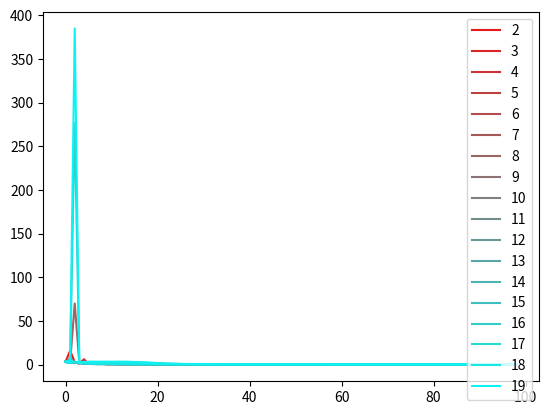
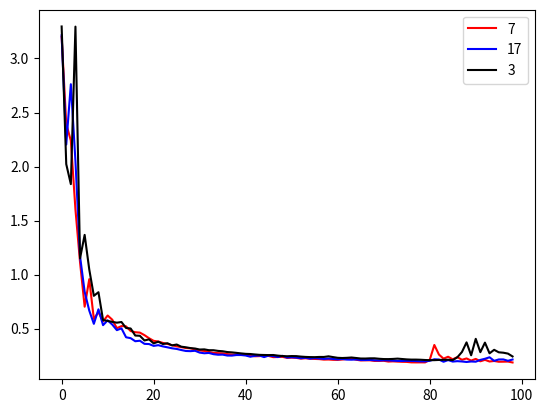

Write the Python code that produced these figures, in order.
import numpy as np
import matplotlib.pyplot as plt

errs = [[3.1803746223449707, 15.97019100189209, 2.9232921600341797, 2.842758893966675, 2.4491913318634033, 1.7698006629943848, 1.7832428216934204, 0.8695204257965088, 0.8164106607437134, 0.6754406690597534, 0.7243592739105225, 0.6728912591934204, 0.5704963207244873, 0.5509265661239624, 0.5361320972442627, 0.5397853255271912, 0.5117626786231995, 0.477262407541275, 0.4459455907344818, 0.42608943581581116, 0.40916287899017334, 0.38667693734169006, 0.4049185812473297, 0.4106607735157013, 0.3759002089500427, 0.39370718598365784, 0.3473987877368927, 0.3606809973716736, 0.3364129066467285, 0.3541210889816284, 0.3285798728466034, 0.3376084268093109, 0.3180714249610901, 0.3302555978298187, 0.3138929605484009, 0.3146943747997284, 0.3015495538711548, 0.3074052035808563, 0.2974177896976471, 0.29867807030677795, 0.29165908694267273, 0.2910259962081909, 0.2865349054336548, 0.2835959792137146, 0.2813146710395813, 0.27534162998199463, 0.2741178572177887, 0.2676082253456116, 0.2669070363044739, 0.26292890310287476, 0.25775039196014404, 0.2589307427406311, 0.25396502017974854, 0.2481050044298172, 0.2467796802520752, 0.24791066348552704, 0.24393336474895477, 0.24072802066802979, 0.2365647852420807, 0.2362152636051178, 0.234823539853096, 0.23538599908351898, 0.23979820311069489, 0.2558423578739166, 0.31148529052734375, 0.24849726259708405, 0.29134601354599, 0.3050971031188965, 0.2733417749404907, 0.28062519431114197, 0.24789011478424072, 0.25982731580734253, 0.26148897409439087, 0.23718689382076263, 0.2572193741798401, 0.23907142877578735, 0.24770896136760712, 0.2359161674976349, 0.24503134191036224, 0.2284528762102127, 0.24160809814929962, 0.2274395376443863, 0.23280836641788483, 0.2299133539199829, 0.22674573957920074, 0.2278146892786026, 0.22513774037361145, 0.22418279945850372, 0.22321926057338715, 0.22343270480632782, 0.2203531414270401, 0.22100786864757538, 0.21870550513267517, 0.217965230345726, 0.2180020958185196, 0.2165379375219345, 0.2153129130601883, 0.2146398276090622, 0.21352942287921906], [3.2959580421447754, 2.022284984588623, 1.8371680974960327, 3.2945821285247803, 1.1505948305130005, 1.3675518035888672, 1.048669457435608, 0.8037801384925842, 0.8372156023979187, 0.5797831416130066, 0.5715287327766418, 0.5629504323005676, 0.5552878975868225, 0.561612069606781, 0.5062180757522583, 0.5015668869018555, 0.4363023340702057, 0.43415367603302, 0.39084959030151367, 0.40091508626937866, 0.3639161288738251, 0.37941262125968933, 0.3579447865486145, 0.36498814821243286, 0.34531888365745544, 0.35321134328842163, 0.3332849144935608, 0.32763057947158813, 0.32010090351104736, 0.3162074387073517, 0.30685922503471375, 0.3084862232208252, 0.30066922307014465, 0.3005158603191376, 0.2942548394203186, 0.2909689247608185, 0.2835673391819, 0.2806044816970825, 0.2760666310787201, 0.27107176184654236, 0.2669331431388855, 0.26541581749916077, 0.26122933626174927, 0.25762203335762024, 0.25644612312316895, 0.2555689811706543, 0.25620314478874207, 0.25049614906311035, 0.24663351476192474, 0.24469491839408875, 0.24644607305526733, 0.24583719670772552, 0.24148041009902954, 0.23856355249881744, 0.23693645000457764, 0.23634597659111023, 0.23826844990253448, 0.2382129728794098, 0.24410933256149292, 0.23690678179264069, 0.23021571338176727, 0.22846698760986328, 0.23027493059635162, 0.23313334584236145, 0.22854173183441162, 0.22383537888526917, 0.2235179990530014, 0.22541281580924988, 0.2255689650774002, 0.22151382267475128, 0.21875876188278198, 0.21835830807685852, 0.21990042924880981, 0.2227594256401062, 0.21919606626033783, 0.21564091742038727, 0.21365295350551605, 0.2137381136417389, 0.21241192519664764, 0.21000538766384125, 0.20831865072250366, 0.20862062275409698, 0.21055778861045837, 0.21172282099723816, 0.21230800449848175, 0.20906199514865875, 0.23512007296085358, 0.28413060307502747, 0.3730742335319519, 0.2538079023361206, 0.40579140186309814, 0.282365083694458, 0.37086620926856995, 0.2717905044555664, 0.304248183965683, 0.28129416704177856, 0.2775034010410309, 0.2692490518093109, 0.24293182790279388], [3.3915910720825195, 2.163544178009033, 2.3260717391967773, 1.2719333171844482, 6.223437309265137, 0.9835498332977295, 1.4355121850967407, 1.3229668140411377, 1.0517343282699585, 0.8433652520179749, 0.836643397808075, 0.7520242929458618, 0.585641086101532, 0.6088687181472778, 0.6196379661560059, 0.5901628732681274, 0.5968587398529053, 0.5272752046585083, 0.514111340045929, 0.465959757566452, 0.4500472843647003, 0.44871392846107483, 0.42688652873039246, 0.4324510097503662, 0.4052042067050934, 0.39919042587280273, 0.3743806779384613, 0.3788071870803833, 0.359988272190094, 0.36658385396003723, 0.34793540835380554, 0.34910184144973755, 0.3404029309749603, 0.3371303975582123, 0.34458261728286743, 0.32820355892181396, 0.3226618766784668, 0.32199034094810486, 0.3137291371822357, 0.315743625164032, 0.3085615634918213, 0.3083166778087616, 0.303568571805954, 0.3013915717601776, 0.2996111512184143, 0.29514744877815247, 0.2955496907234192, 0.29244306683540344, 0.2898257076740265, 0.2900084853172302, 0.2872677445411682, 0.283303827047348, 0.282322496175766, 0.2803595960140228, 0.2761026620864868, 0.27338987588882446, 0.2707924544811249, 0.26882404088974, 0.26693883538246155, 0.26397964358329773, 0.26570257544517517, 0.2746908962726593, 0.2913964092731476, 0.256435364484787, 0.2663799822330475, 0.2657538056373596, 0.25028014183044434, 0.2658807933330536, 0.2430272251367569, 0.2532443702220917, 0.24100378155708313, 0.2447364181280136, 0.23958143591880798, 0.2390124648809433, 0.23719429969787598, 0.23293901979923248, 0.23476992547512054, 0.22882914543151855, 0.23195205628871918, 0.22459112107753754, 0.22828608751296997, 0.22315694391727448, 0.22157736122608185, 0.2216724157333374, 0.21741020679473877, 0.21826449036598206, 0.21513794362545013, 0.21346229314804077, 0.21284738183021545, 0.21154651045799255, 0.21003593504428864, 0.20753808319568634, 0.2087891399860382, 0.20832742750644684, 0.20440150797367096, 0.20471276342868805, 0.20428307354450226, 0.20411816239356995, 0.20394708216190338], [3.2072670459747314, 3.0922679901123047, 2.9624083042144775, 2.7580223083496094, 2.250960350036621, 1.5479000806808472, 2.7071986198425293, 0.9698103666305542, 1.1624677181243896, 1.2262368202209473, 1.1017591953277588, 0.8743891716003418, 0.678946852684021, 0.7325468063354492, 0.9074820876121521, 0.8109937310218811, 0.6146470308303833, 0.5512362718582153, 0.5990878343582153, 0.6360688805580139, 0.6148073077201843, 0.5592479109764099, 0.5427849292755127, 0.5655689835548401, 0.5505462288856506, 0.5126876831054688, 0.5016375780105591, 0.5098485350608826, 0.5068883895874023, 0.48768165707588196, 0.47025975584983826, 0.4665321409702301, 0.45130082964897156, 0.41760656237602234, 0.4207460880279541, 0.3954959511756897, 0.3974904417991638, 0.3717708885669708, 0.37584683299064636, 0.3559419810771942, 0.35456591844558716, 0.34308111667633057, 0.3359249234199524, 0.32999882102012634, 0.3202050030231476, 0.3198256492614746, 0.3104133605957031, 0.30831801891326904, 0.3022569417953491, 0.3002487123012543, 0.2954186797142029, 0.29401907324790955, 0.28797757625579834, 0.2868154048919678, 0.2809390723705292, 0.2781887948513031, 0.27689328789711, 0.27155736088752747, 0.2670215666294098, 0.2668437957763672, 0.2668570876121521, 0.26418736577033997, 0.260865718126297, 0.25732338428497314, 0.2577120363712311, 0.25547781586647034, 0.2524091303348541, 0.25058504939079285, 0.2492067962884903, 0.2486727237701416, 0.24601544439792633, 0.24458423256874084, 0.24215853214263916, 0.241185262799263, 0.2396928071975708, 0.238980233669281, 0.23854082822799683, 0.24050094187259674, 0.24285851418972015, 0.24190592765808105, 0.23327572643756866, 0.23144005239009857, 0.23436464369297028, 0.22876371443271637, 0.22794581949710846, 0.229470357298851, 0.2246304154396057, 0.2243238240480423, 0.22493863105773926, 0.22116819024085999, 0.22042010724544525, 0.2211623191833496, 0.2184300273656845, 0.2162323296070099, 0.2170342355966568, 0.21603772044181824, 0.21347041428089142, 0.21247465908527374, 0.2127726972103119], [3.2205538749694824, 5.435203552246094, 3.029893636703491, 2.82560658454895, 2.528977632522583, 2.113443374633789, 1.7257938385009766, 1.2658442258834839, 0.9416124224662781, 0.6978098154067993, 0.6784057021141052, 0.6073275208473206, 0.5425606369972229, 0.5731578469276428, 0.587526261806488, 0.5775259137153625, 0.5641737580299377, 0.5418077111244202, 0.50478595495224, 0.4675305485725403, 0.440028578042984, 0.42143094539642334, 0.4042260944843292, 0.38848158717155457, 0.377879798412323, 0.37159135937690735, 0.3658941686153412, 0.35993796586990356, 0.35269853472709656, 0.34667298197746277, 0.34256118535995483, 0.33845633268356323, 0.3320713937282562, 0.3263200521469116, 0.3245813846588135, 0.3213862180709839, 0.31490710377693176, 0.31027698516845703, 0.30792325735092163, 0.3022061586380005, 0.2967240810394287, 0.29293349385261536, 0.28841349482536316, 0.283447265625, 0.2802915573120117, 0.27710866928100586, 0.27452006936073303, 0.2701054811477661, 0.26782500743865967, 0.2653261721134186, 0.2631472647190094, 0.25961071252822876, 0.2569344937801361, 0.2544437348842621, 0.2520255148410797, 0.25004324316978455, 0.24931789934635162, 0.24886764585971832, 0.24321231245994568, 0.23909243941307068, 0.23680882155895233, 0.23766139149665833, 0.23914995789527893, 0.24166519939899445, 0.23931649327278137, 0.23095712065696716, 0.22984330356121063, 0.23439261317253113, 0.23084761202335358, 0.225175142288208, 0.2261381894350052, 0.23004017770290375, 0.22804221510887146, 0.22192436456680298, 0.221648171544075, 0.22581657767295837, 0.2218964546918869, 0.2175019234418869, 0.21862147748470306, 0.22080150246620178, 0.21816840767860413, 0.21417425572872162, 0.21282318234443665, 0.2146567702293396, 0.21407005190849304, 0.2112407237291336, 0.20853599905967712, 0.207443967461586, 0.20819427073001862, 0.2153281271457672, 0.2410021722316742, 0.24660514295101166, 0.2121976613998413, 0.23065494000911713, 0.21520552039146423, 0.22747553884983063, 0.2084207683801651, 0.21636411547660828, 0.21209357678890228], [3.20007586479187, 2.393925666809082, 2.2403273582458496, 1.6026628017425537, 1.113987684249878, 0.7031343579292297, 0.9579756855964661, 0.5896242260932922, 0.6537193059921265, 0.5680252313613892, 0.6215142011642456, 0.5830544233322144, 0.5043045282363892, 0.5236697793006897, 0.5213465094566345, 0.477873295545578, 0.4671728312969208, 0.46348801255226135, 0.44002875685691833, 0.4112657308578491, 0.3872477412223816, 0.38133126497268677, 0.36819902062416077, 0.35870835185050964, 0.346363365650177, 0.33655503392219543, 0.32879936695098877, 0.32084140181541443, 0.3180098235607147, 0.30823197960853577, 0.2983364462852478, 0.2938440442085266, 0.2844713628292084, 0.2758878171443939, 0.2733752727508545, 0.27186253666877747, 0.2645684480667114, 0.2607897222042084, 0.2606711685657501, 0.26046106219291687, 0.25832581520080566, 0.24946703016757965, 0.24450817704200745, 0.24595463275909424, 0.2504817247390747, 0.24734027683734894, 0.23632743954658508, 0.23778970539569855, 0.2391519546508789, 0.2294788360595703, 0.23176631331443787, 0.22968220710754395, 0.22288841009140015, 0.22621354460716248, 0.22148066759109497, 0.21989308297634125, 0.21825307607650757, 0.21354317665100098, 0.21455352008342743, 0.2117072194814682, 0.21102839708328247, 0.21455958485603333, 0.21964871883392334, 0.22592738270759583, 0.21259398758411407, 0.2058129906654358, 0.2071782946586609, 0.2069971263408661, 0.20151320099830627, 0.20150603353977203, 0.20283396542072296, 0.1956438273191452, 0.19745942950248718, 0.19519218802452087, 0.19331395626068115, 0.19245271384716034, 0.18817077577114105, 0.18785157799720764, 0.1881420761346817, 0.18785694241523743, 0.21119378507137299, 0.3491044044494629, 0.2603173553943634, 0.22268107533454895, 0.24019239842891693, 0.21635311841964722, 0.23660704493522644, 0.21206627786159515, 0.2244330793619156, 0.20468305051326752, 0.2201491892337799, 0.19802875816822052, 0.21133507788181305, 0.1961793601512909, 0.20106135308742523, 0.1938154250383377, 0.19443027675151825, 0.19539973139762878, 0.18710754811763763], [3.2704410552978516, 1.9725871086120605, 70.11919403076172, 1.789495587348938, 2.953211545944214, 3.066944122314453, 3.0236949920654297, 2.937884569168091, 2.7981984615325928, 2.5583415031433105, 2.1242434978485107, 2.0000171661376953, 1.4790889024734497, 1.2596323490142822, 1.0928399562835693, 0.8942389488220215, 0.7494980096817017, 0.7397249341011047, 0.7014033794403076, 0.6006672978401184, 0.563012957572937, 0.5596559047698975, 0.5401554703712463, 0.5259847044944763, 0.5135238766670227, 0.49071046710014343, 0.4931862950325012, 0.47171270847320557, 0.45480239391326904, 0.4353402256965637, 0.4178277552127838, 0.410237193107605, 0.3964211642742157, 0.38324493169784546, 0.37179675698280334, 0.3632144033908844, 0.35951370000839233, 0.3508848547935486, 0.3459817171096802, 0.3397878408432007, 0.3390048146247864, 0.3345240652561188, 0.33296939730644226, 0.32893216609954834, 0.32705190777778625, 0.3247387409210205, 0.3230196237564087, 0.31957942247390747, 0.3174506425857544, 0.3162447214126587, 0.31306084990501404, 0.31082218885421753, 0.30740293860435486, 0.3110930025577545, 0.30393853783607483, 0.30117160081863403, 0.29952341318130493, 0.2925029397010803, 0.2913050353527069, 0.2876920700073242, 0.2833218276500702, 0.28004226088523865, 0.2797878086566925, 0.2758493423461914, 0.27287453413009644, 0.2708645164966583, 0.26841437816619873, 0.26689764857292175, 0.2647993266582489, 0.26169002056121826, 0.2615078389644623, 0.2587808072566986, 0.25752559304237366, 0.2549104690551758, 0.25354331731796265, 0.2521272301673889, 0.2499542236328125, 0.24931730329990387, 0.24744020402431488, 0.24622638523578644, 0.24523909389972687, 0.24867181479930878, 0.25861087441444397, 0.24944405257701874, 0.24328547716140747, 0.25188612937927246, 0.2410472184419632, 0.2433438003063202, 0.24483293294906616, 0.23764488101005554, 0.23983144760131836, 0.2379184514284134, 0.23481138050556183, 0.23905447125434875, 0.2343662679195404, 0.2342182993888855, 0.23329167068004608, 0.23151518404483795, 0.22961010038852692], [3.2212014198303223, 1.7969915866851807, 2.0708978176116943, 3.095959424972534, 1.55125892162323, 1.5872187614440918, 1.1770026683807373, 0.7135576009750366, 2.3028416633605957, 0.6476578712463379, 0.8352234363555908, 0.9965202808380127, 0.9496012926101685, 0.7810145020484924, 0.6453283429145813, 0.6931468844413757, 0.7025478482246399, 0.5814678072929382, 0.5099945068359375, 0.5411316156387329, 0.540432333946228, 0.5076568126678467, 0.48945876955986023, 0.48234105110168457, 0.46250373125076294, 0.4357225298881531, 0.4295179843902588, 0.39363908767700195, 0.39813438057899475, 0.37819966673851013, 0.37726905941963196, 0.36374595761299133, 0.3588075041770935, 0.35970211029052734, 0.35164767503738403, 0.34497660398483276, 0.3405649960041046, 0.3312496840953827, 0.3254340589046478, 0.3195900321006775, 0.3153837025165558, 0.310602605342865, 0.30219805240631104, 0.29843470454216003, 0.29173243045806885, 0.2828964293003082, 0.2779959738254547, 0.2723231315612793, 0.2684429883956909, 0.2661977708339691, 0.2614513337612152, 0.2597375810146332, 0.2568468749523163, 0.25433626770973206, 0.2533540427684784, 0.2512011229991913, 0.25213074684143066, 0.25553247332572937, 0.2580055594444275, 0.2534445524215698, 0.24235452711582184, 0.24637135863304138, 0.24967847764492035, 0.2392410784959793, 0.24195648729801178, 0.24432849884033203, 0.23512236773967743, 0.23910169303417206, 0.23840589821338654, 0.23187294602394104, 0.2366410493850708, 0.23237371444702148, 0.22948557138442993, 0.2329142987728119, 0.22861000895500183, 0.2263287454843521, 0.22938790917396545, 0.22467975318431854, 0.22312644124031067, 0.2248372882604599, 0.22279448807239532, 0.22013980150222778, 0.22387832403182983, 0.23014411330223083, 0.22950789332389832, 0.22062106430530548, 0.22055655717849731, 0.22383609414100647, 0.2144293338060379, 0.21996599435806274, 0.21427510678768158, 0.2169393002986908, 0.21350468695163727, 0.21359984576702118, 0.21391594409942627, 0.20939622819423676, 0.21130478382110596, 0.20790325105190277, 0.21060897409915924], [3.2352724075317383, 3.536585569381714, 2.896728754043579, 2.7871322631835938, 2.358532667160034, 1.7601302862167358, 2.1924142837524414, 1.0040079355239868, 1.0425851345062256, 0.9227824211120605, 0.8103929758071899, 0.8206270337104797, 0.7814314961433411, 0.6276701092720032, 0.5696914792060852, 0.601770281791687, 0.6365569829940796, 0.6253155469894409, 0.5697061419487, 0.5041747093200684, 0.47402501106262207, 0.4984975755214691, 0.45569583773612976, 0.4549872875213623, 0.4449926018714905, 0.4109218716621399, 0.3913145065307617, 0.38092559576034546, 0.36033183336257935, 0.35228514671325684, 0.3472825884819031, 0.3439923822879791, 0.3385879099369049, 0.3343060612678528, 0.3306189179420471, 0.3266875445842743, 0.32300928235054016, 0.31896138191223145, 0.3136657476425171, 0.31087470054626465, 0.3063899874687195, 0.30619657039642334, 0.3026045858860016, 0.3009421229362488, 0.3001210391521454, 0.29345473647117615, 0.29452836513519287, 0.29341211915016174, 0.28650644421577454, 0.291055291891098, 0.28486010432243347, 0.28106993436813354, 0.28351297974586487, 0.27550649642944336, 0.2746518552303314, 0.2728405296802521, 0.2667619287967682, 0.2668497860431671, 0.2618672549724579, 0.26094138622283936, 0.25839972496032715, 0.2545207440853119, 0.25523918867111206, 0.2523837387561798, 0.24823087453842163, 0.2501804530620575, 0.25088179111480713, 0.2431429922580719, 0.24499230086803436, 0.25224679708480835, 0.24049681425094604, 0.24089021980762482, 0.2476769983768463, 0.236118346452713, 0.2392144650220871, 0.24434874951839447, 0.23118075728416443, 0.24100466072559357, 0.2438853532075882, 0.2284115105867386, 0.24897155165672302, 0.2400263249874115, 0.23352782428264618, 0.2432176023721695, 0.22302573919296265, 0.23118731379508972, 0.2213812619447708, 0.22747980058193207, 0.22284673154354095, 0.22198325395584106, 0.22179332375526428, 0.2168605774641037, 0.21968843042850494, 0.21428580582141876, 0.21764321625232697, 0.21428117156028748, 0.21215201914310455, 0.21417689323425293, 0.20978334546089172], [3.208894968032837, 2.4988479614257812, 2.672361373901367, 1.98015296459198, 1.8379390239715576, 1.058454990386963, 0.8118086457252502, 0.5997310876846313, 0.8276163339614868, 0.6271862983703613, 0.5721985101699829, 0.6353886723518372, 0.648985743522644, 0.5984190702438354, 0.5560721158981323, 0.5350013375282288, 0.5051936507225037, 0.477687269449234, 0.439231812953949, 0.42110538482666016, 0.4103284478187561, 0.3991042673587799, 0.392926961183548, 0.38727301359176636, 0.36840707063674927, 0.3599646985530853, 0.35552865266799927, 0.34493792057037354, 0.3327203094959259, 0.32603031396865845, 0.3245448172092438, 0.32509902119636536, 0.31505316495895386, 0.31079426407814026, 0.3137674629688263, 0.3095644414424896, 0.30403125286102295, 0.2999627888202667, 0.300167977809906, 0.31166449189186096, 0.3262007236480713, 0.33484789729118347, 0.2987162470817566, 0.3357014060020447, 0.2939774990081787, 0.31770843267440796, 0.292232871055603, 0.3099367022514343, 0.2886734902858734, 0.29906386137008667, 0.29062986373901367, 0.2886682450771332, 0.2882346212863922, 0.28379008173942566, 0.28378361463546753, 0.2773917317390442, 0.2796068787574768, 0.2736591100692749, 0.27531829476356506, 0.26838621497154236, 0.2703682780265808, 0.2638939321041107, 0.2642177641391754, 0.2580646872520447, 0.2570952773094177, 0.25370675325393677, 0.2489863634109497, 0.24860438704490662, 0.24277715384960175, 0.24265050888061523, 0.2393852323293686, 0.23643869161605835, 0.23615127801895142, 0.2335975617170334, 0.23097273707389832, 0.2303878217935562, 0.23146694898605347, 0.23582911491394043, 0.2318471372127533, 0.22603940963745117, 0.223973348736763, 0.22626732289791107, 0.22426941990852356, 0.21940302848815918, 0.22049033641815186, 0.22128340601921082, 0.21682894229888916, 0.2145894318819046, 0.215860977768898, 0.21527516841888428, 0.21256917715072632, 0.21023038029670715, 0.2116512954235077, 0.2138875424861908, 0.21301595866680145, 0.20933642983436584, 0.20670883357524872, 0.20869717001914978, 0.21320903301239014], [3.2591958045959473, 6.906616687774658, 3.01777720451355, 2.887899398803711, 2.596778154373169, 2.328059196472168, 1.7180296182632446, 1.2478514909744263, 0.9746137261390686, 0.7258338332176208, 0.6264896392822266, 0.5737693905830383, 0.5199270248413086, 0.5211912989616394, 0.536523163318634, 0.5081285238265991, 0.48654016852378845, 0.4706786274909973, 0.44474390149116516, 0.4194113314151764, 0.40665242075920105, 0.403887540102005, 0.37943971157073975, 0.36090537905693054, 0.3564364016056061, 0.3506709337234497, 0.34428223967552185, 0.3391238749027252, 0.33698776364326477, 0.3400338292121887, 0.3351230025291443, 0.3306148648262024, 0.3296951949596405, 0.3270919919013977, 0.3208027780056, 0.3161696791648865, 0.3156225383281708, 0.31511661410331726, 0.3130348324775696, 0.31114324927330017, 0.3090094029903412, 0.3073950707912445, 0.3073045611381531, 0.30872687697410583, 0.31030455231666565, 0.3062288463115692, 0.3018232583999634, 0.2994046211242676, 0.3000115156173706, 0.3029024302959442, 0.3048732280731201, 0.30555322766304016, 0.296889066696167, 0.29387521743774414, 0.29714688658714294, 0.2967349588871002, 0.2933378517627716, 0.28979456424713135, 0.2902286648750305, 0.29144105315208435, 0.28818491101264954, 0.28486984968185425, 0.28369179368019104, 0.2831282913684845, 0.2823335826396942, 0.2788013815879822, 0.27453041076660156, 0.27035486698150635, 0.2678459882736206, 0.26570627093315125, 0.26533979177474976, 0.2756797969341278, 0.2805528938770294, 0.28556734323501587, 0.2495735138654709, 0.28178712725639343, 0.2962663173675537, 0.25364789366722107, 0.3168017566204071, 0.28369858860969543, 0.2839626967906952, 0.26368552446365356, 0.26766344904899597, 0.2623286843299866, 0.2697041630744934, 0.24905052781105042, 0.26180365681648254, 0.2525620460510254, 0.2554570436477661, 0.24539528787136078, 0.25594791769981384, 0.24101006984710693, 0.2538340985774994, 0.24089114367961884, 0.24761725962162018, 0.24205651879310608, 0.2448579967021942, 0.23741549253463745, 0.24417461454868317], [3.215095043182373, 4.227467060089111, 2.7939188480377197, 2.6801888942718506, 2.367816686630249, 2.5264501571655273, 1.6422638893127441, 1.5035475492477417, 1.1381256580352783, 0.7384037971496582, 1.0296648740768433, 0.6749882102012634, 0.5490465760231018, 0.5688840746879578, 0.5738992094993591, 0.5508078336715698, 0.53553307056427, 0.536576509475708, 0.5020130276679993, 0.4390731155872345, 0.46301162242889404, 0.41334402561187744, 0.39877650141716003, 0.3808937966823578, 0.37929651141166687, 0.37212416529655457, 0.36709293723106384, 0.3582298755645752, 0.34867361187934875, 0.3471144139766693, 0.34209269285202026, 0.33154720067977905, 0.32651031017303467, 0.32364797592163086, 0.3216085731983185, 0.3176184296607971, 0.3141208589076996, 0.31114646792411804, 0.3099125027656555, 0.3062554597854614, 0.30078253149986267, 0.2967413365840912, 0.29373791813850403, 0.2912789285182953, 0.28762105107307434, 0.28365132212638855, 0.2811487019062042, 0.2783944308757782, 0.275430291891098, 0.2725639045238495, 0.27104341983795166, 0.2700118124485016, 0.26768845319747925, 0.2638450860977173, 0.25924554467201233, 0.25928995013237, 0.2603749632835388, 0.25382235646247864, 0.251530259847641, 0.25259098410606384, 0.24927420914173126, 0.2457807958126068, 0.2467508465051651, 0.24460573494434357, 0.2425520271062851, 0.2406710982322693, 0.24038583040237427, 0.24033349752426147, 0.23805931210517883, 0.23613333702087402, 0.23628515005111694, 0.23619979619979858, 0.23540695011615753, 0.23364584147930145, 0.23236963152885437, 0.23200179636478424, 0.23213233053684235, 0.232041135430336, 0.23143763840198517, 0.23083524405956268, 0.22997209429740906, 0.22897674143314362, 0.2277226448059082, 0.22665634751319885, 0.22593209147453308, 0.22506889700889587, 0.22449378669261932, 0.22407199442386627, 0.22448329627513885, 0.2279490828514099, 0.23669253289699554, 0.25692081451416016, 0.2258678376674652, 0.22726863622665405, 0.24887949228286743, 0.22110150754451752, 0.24089168012142181, 0.23747189342975616, 0.2282949686050415], [3.259303569793701, 1.9114949703216553, 2.245943784713745, 1.594326376914978, 1.4684076309204102, 1.4554345607757568, 1.0079609155654907, 0.8907922506332397, 1.0152329206466675, 0.6401004791259766, 0.5725027322769165, 0.6135121583938599, 0.606614887714386, 0.5549944639205933, 0.5571328997612, 0.5390592813491821, 0.4577859044075012, 0.4179277718067169, 0.3943505585193634, 0.4115808308124542, 0.38909536600112915, 0.3868328928947449, 0.36683785915374756, 0.37421801686286926, 0.3618186414241791, 0.3628988564014435, 0.3389326333999634, 0.345177561044693, 0.32799047231674194, 0.3328937292098999, 0.31964024901390076, 0.32725590467453003, 0.3142871558666229, 0.3213178217411041, 0.312315970659256, 0.3169642388820648, 0.30921170115470886, 0.3087007403373718, 0.30629587173461914, 0.30371764302253723, 0.3031424283981323, 0.29980891942977905, 0.30199185013771057, 0.29771924018859863, 0.297768235206604, 0.2971494793891907, 0.2946537137031555, 0.2951570153236389, 0.2945674955844879, 0.29256922006607056, 0.29194051027297974, 0.2917587161064148, 0.2910609543323517, 0.28960105776786804, 0.2885305881500244, 0.28796055912971497, 0.2878348231315613, 0.2884160578250885, 0.2895103096961975, 0.29438313841819763, 0.29738521575927734, 0.30676576495170593, 0.2890261113643646, 0.2821733355522156, 0.28821322321891785, 0.2862975001335144, 0.2804833948612213, 0.27973654866218567, 0.28189870715141296, 0.2802160680294037, 0.2752179205417633, 0.2760613262653351, 0.2778918445110321, 0.2727411687374115, 0.2696788012981415, 0.2703916132450104, 0.2693542540073395, 0.2663749158382416, 0.2628277838230133, 0.26158982515335083, 0.26160097122192383, 0.25992944836616516, 0.2576926350593567, 0.2542657256126404, 0.2515692710876465, 0.24974563717842102, 0.24862982332706451, 0.2484777569770813, 0.24938340485095978, 0.25588998198509216, 0.2611367702484131, 0.28021347522735596, 0.24820703268051147, 0.24081332981586456, 0.25246375799179077, 0.24209971725940704, 0.2376793473958969, 0.2422557920217514, 0.23942255973815918], [3.2659494876861572, 2.6600401401519775, 2.7953715324401855, 2.176880359649658, 1.4982783794403076, 0.9699035286903381, 0.6408737301826477, 0.8200852274894714, 0.6064011454582214, 0.6982237100601196, 0.599720299243927, 0.5919463634490967, 0.6817238330841064, 0.5615902543067932, 0.49758732318878174, 0.5189199447631836, 0.4993900954723358, 0.4371143579483032, 0.4375682473182678, 0.4459879696369171, 0.37367430329322815, 0.38706082105636597, 0.38824012875556946, 0.36203160881996155, 0.3799285292625427, 0.3476317524909973, 0.35862499475479126, 0.35758140683174133, 0.3375355303287506, 0.3364163935184479, 0.32350993156433105, 0.32069915533065796, 0.32426634430885315, 0.3125293552875519, 0.31607627868652344, 0.301250696182251, 0.30367663502693176, 0.2935018241405487, 0.2931385636329651, 0.2814723551273346, 0.2816217243671417, 0.27053746581077576, 0.2716597318649292, 0.2617357671260834, 0.26174867153167725, 0.2558347284793854, 0.2572277784347534, 0.252634197473526, 0.25264641642570496, 0.24914495646953583, 0.24741734564304352, 0.24675343930721283, 0.24319328367710114, 0.24439652264118195, 0.2413201630115509, 0.2409479320049286, 0.24062909185886383, 0.23833942413330078, 0.23803794384002686, 0.2388041764497757, 0.2371731698513031, 0.23453113436698914, 0.23406542837619781, 0.23444871604442596, 0.23354540765285492, 0.23176129162311554, 0.2296871542930603, 0.22924016416072845, 0.23012356460094452, 0.23182682693004608, 0.2349940836429596, 0.2306240350008011, 0.2253497838973999, 0.22566598653793335, 0.22846806049346924, 0.22844035923480988, 0.22343017160892487, 0.22254511713981628, 0.22774378955364227, 0.23119641840457916, 0.22858144342899323, 0.21961162984371185, 0.22843356430530548, 0.2341308444738388, 0.21903112530708313, 0.2259594351053238, 0.22842559218406677, 0.2159143090248108, 0.23011767864227295, 0.22762975096702576, 0.2186117321252823, 0.23038461804389954, 0.22069460153579712, 0.21691031754016876, 0.22454939782619476, 0.21337276697158813, 0.21803787350654602, 0.21351708471775055, 0.21141551434993744], [3.316035032272339, 1.990083932876587, 276.76629638671875, 1.2152503728866577, 2.9351000785827637, 3.132032871246338, 3.1575725078582764, 3.1669187545776367, 3.170355796813965, 3.18025803565979, 3.1969399452209473, 3.211763381958008, 3.2082390785217285, 3.186380624771118, 3.089487314224243, 2.9333033561706543, 2.7073512077331543, 2.424560785293579, 2.119593381881714, 1.950892686843872, 1.907815933227539, 1.6216700077056885, 1.3320142030715942, 1.15472412109375, 1.0242698192596436, 0.889686644077301, 0.7684991359710693, 0.7138656377792358, 0.7230138778686523, 0.6955060958862305, 0.6304158568382263, 0.591953456401825, 0.5849771499633789, 0.5795705318450928, 0.5647369623184204, 0.5512789487838745, 0.5531259775161743, 0.5585759878158569, 0.5496407151222229, 0.536527156829834, 0.5306558609008789, 0.527958869934082, 0.5196664333343506, 0.5066699981689453, 0.496808797121048, 0.49217307567596436, 0.48570895195007324, 0.47503766417503357, 0.46661415696144104, 0.4628690481185913, 0.45925551652908325, 0.4534620940685272, 0.44880741834640503, 0.44748350977897644, 0.44620299339294434, 0.4428727328777313, 0.4404589533805847, 0.4401390850543976, 0.43819960951805115, 0.4367109537124634, 0.4359841048717499, 0.4341578781604767, 0.4319392144680023, 0.430377334356308, 0.4282408058643341, 0.42582234740257263, 0.4239836037158966, 0.4215657711029053, 0.41894766688346863, 0.416777640581131, 0.41434013843536377, 0.4124866724014282, 0.41062992811203003, 0.40849626064300537, 0.4067043662071228, 0.40450146794319153, 0.40239447355270386, 0.39952316880226135, 0.39680275321006775, 0.39369750022888184, 0.39068666100502014, 0.38734832406044006, 0.38411402702331543, 0.3811124563217163, 0.3790074586868286, 0.37803858518600464, 0.37840646505355835, 0.37733349204063416, 0.37270480394363403, 0.37457019090652466, 0.37311896681785583, 0.369314044713974, 0.37097272276878357, 0.3664390742778778, 0.36627286672592163, 0.36399683356285095, 0.3628374934196472, 0.3621950149536133, 0.3604004383087158], [3.21390700340271, 2.20320463180542, 2.7618179321289062, 2.049821615219116, 1.1690016984939575, 0.8414381146430969, 0.6675466299057007, 0.5446521043777466, 0.6789851188659668, 0.5324605703353882, 0.576793909072876, 0.537950873374939, 0.4861965775489807, 0.5028249621391296, 0.4203753173351288, 0.4119419753551483, 0.3836851119995117, 0.38834089040756226, 0.3595234751701355, 0.35756051540374756, 0.3405216336250305, 0.3470563590526581, 0.33600813150405884, 0.3272666931152344, 0.3183048963546753, 0.312366783618927, 0.3023242652416229, 0.29347455501556396, 0.2918696105480194, 0.29541540145874023, 0.27843281626701355, 0.27236416935920715, 0.2753908932209015, 0.26382023096084595, 0.25883156061172485, 0.2597939372062683, 0.2512742877006531, 0.25085192918777466, 0.2560168504714966, 0.25597935914993286, 0.25158700346946716, 0.24043291807174683, 0.24853408336639404, 0.25124815106391907, 0.2369234263896942, 0.250893771648407, 0.24563661217689514, 0.2372054010629654, 0.24877455830574036, 0.23275811970233917, 0.23565949499607086, 0.23259782791137695, 0.2260381281375885, 0.23105740547180176, 0.2226686030626297, 0.22784548997879028, 0.2241973727941513, 0.22016876935958862, 0.2236899882555008, 0.2193043828010559, 0.21625474095344543, 0.21968044340610504, 0.2139618694782257, 0.21300266683101654, 0.21490100026130676, 0.210099995136261, 0.20945587754249573, 0.21075178682804108, 0.20743456482887268, 0.20593653619289398, 0.20748797059059143, 0.20619389414787292, 0.20409373939037323, 0.20157639682292938, 0.20085516571998596, 0.20231439173221588, 0.20113298296928406, 0.20020011067390442, 0.19766570627689362, 0.1972314417362213, 0.20262594521045685, 0.21680518984794617, 0.2141736000776291, 0.19385501742362976, 0.20944185554981232, 0.19548305869102478, 0.19928161799907684, 0.19629786908626556, 0.19170328974723816, 0.19619616866111755, 0.19431725144386292, 0.2108215093612671, 0.22137343883514404, 0.23513971269130707, 0.20214484632015228, 0.21512702107429504, 0.2153608351945877, 0.2027600109577179, 0.21430176496505737], [3.253970146179199, 5.1253743171691895, 2.9465882778167725, 2.7375900745391846, 2.0176753997802734, 2.088184118270874, 1.2067852020263672, 1.3476921319961548, 0.9635468125343323, 1.0503195524215698, 0.5926125645637512, 0.6171033382415771, 0.6278179287910461, 0.5713322758674622, 0.5431115031242371, 0.5385192036628723, 0.5174782276153564, 0.49732720851898193, 0.4723619818687439, 0.4423554241657257, 0.4256727695465088, 0.4119945168495178, 0.3825313150882721, 0.36313241720199585, 0.35412079095840454, 0.35316744446754456, 0.34650513529777527, 0.34792232513427734, 0.34604477882385254, 0.34456902742385864, 0.3369359076023102, 0.33057841658592224, 0.32510635256767273, 0.32246363162994385, 0.31920358538627625, 0.3141220510005951, 0.3115643560886383, 0.3100419342517853, 0.3095300793647766, 0.3080892562866211, 0.3050256669521332, 0.30298396944999695, 0.30223366618156433, 0.30101919174194336, 0.29983940720558167, 0.29856258630752563, 0.2973989248275757, 0.29683804512023926, 0.2961684763431549, 0.2945886552333832, 0.29280760884284973, 0.2914566099643707, 0.29061391949653625, 0.28986403346061707, 0.2895079553127289, 0.2890329360961914, 0.2891039252281189, 0.2887694239616394, 0.28664854168891907, 0.28391900658607483, 0.284854918718338, 0.284753680229187, 0.2812049388885498, 0.2802888751029968, 0.2808203101158142, 0.27830076217651367, 0.27605322003364563, 0.2759304642677307, 0.27509477734565735, 0.2729034423828125, 0.27111077308654785, 0.2705018222332001, 0.2697165608406067, 0.2676214575767517, 0.26541101932525635, 0.2638968527317047, 0.2628050148487091, 0.261793851852417, 0.2603975832462311, 0.25929850339889526, 0.25829023122787476, 0.2603279948234558, 0.2653193473815918, 0.2726668119430542, 0.2544119954109192, 0.2502029538154602, 0.25818124413490295, 0.24794329702854156, 0.2475355863571167, 0.2506588399410248, 0.2423269897699356, 0.24677668511867523, 0.24486449360847473, 0.2394445538520813, 0.2440214455127716, 0.238594651222229, 0.23731613159179688, 0.23989073932170868, 0.23444464802742004], [3.314913272857666, 1.912148118019104, 385.12298583984375, 1.5715248584747314, 3.0218262672424316, 3.1803364753723145, 3.220092535018921, 3.2340304851531982, 3.23372745513916, 3.226156234741211, 3.2172813415527344, 3.2147536277770996, 3.207149028778076, 3.1832425594329834, 3.134939432144165, 3.0472800731658936, 2.8885014057159424, 2.615328550338745, 2.2536003589630127, 2.125246286392212, 1.5879086256027222, 1.320848822593689, 1.1394480466842651, 0.9729370474815369, 0.8612011671066284, 0.7061042189598083, 0.643825113773346, 0.6460490226745605, 0.6403619647026062, 0.6272497773170471, 0.5973504781723022, 0.5502580404281616, 0.5113467574119568, 0.4802984893321991, 0.46176961064338684, 0.44221529364585876, 0.4237411916255951, 0.40858694911003113, 0.40123558044433594, 0.3960128426551819, 0.39496278762817383, 0.3923722207546234, 0.3924570679664612, 0.38995566964149475, 0.3875381648540497, 0.38137394189834595, 0.3763449192047119, 0.37036606669425964, 0.36614990234375, 0.36073896288871765, 0.3567322790622711, 0.35279521346092224, 0.3508245646953583, 0.34868699312210083, 0.3463006317615509, 0.34476345777511597, 0.3428821265697479, 0.3407300114631653, 0.3385731875896454, 0.3364912271499634, 0.3349909484386444, 0.3334614038467407, 0.3318827748298645, 0.3307058811187744, 0.32946646213531494, 0.32803210616111755, 0.326786607503891, 0.3256630599498749, 0.3245213031768799, 0.323508620262146, 0.32265543937683105, 0.32183894515037537, 0.3209739029407501, 0.3201063573360443, 0.3192875385284424, 0.31852585077285767, 0.31779295206069946, 0.31707215309143066, 0.3164386749267578, 0.31611302495002747, 0.3160373866558075, 0.31636300683021545, 0.3147934377193451, 0.3129403293132782, 0.3120799660682678, 0.312362402677536, 0.312223881483078, 0.31055498123168945, 0.3096243143081665, 0.30972790718078613, 0.3092823922634125, 0.3081997334957123, 0.3072243928909302, 0.30697888135910034, 0.306835800409317, 0.3059746026992798, 0.3049747347831726, 0.3043014407157898, 0.30397528409957886]]


plt.figure(1)
# errs = [0.21058355271816254, 0.4141576290130615, 0.22804991900920868, 0.2248336225748062, 0.21630318462848663, 0.22682903707027435, 0.22657108306884766, 0.21551674604415894, 0.25658053159713745, 0.28179752826690674, 0.22825798392295837, 0.22523747384548187, 0.2414465844631195, 0.20689256489276886, 0.22303307056427002]
for i,err in enumerate(errs):
    plt.plot(err, c = [1-(2+i)/20.0,(2+i)/20.0,(2+i)/20.0])
    # for id,e in enumerate(err):
        # plt.text(id,err[id], 2+i)
    # plt.hold(True)
plt.legend(range(2,20))
plt.show()


plt.figure(2)
plt.plot(errs[5], 'r')
plt.plot(errs[15], 'b')
plt.plot(errs[1], 'k')
plt.legend([7, 17, 3])
plt.show()
